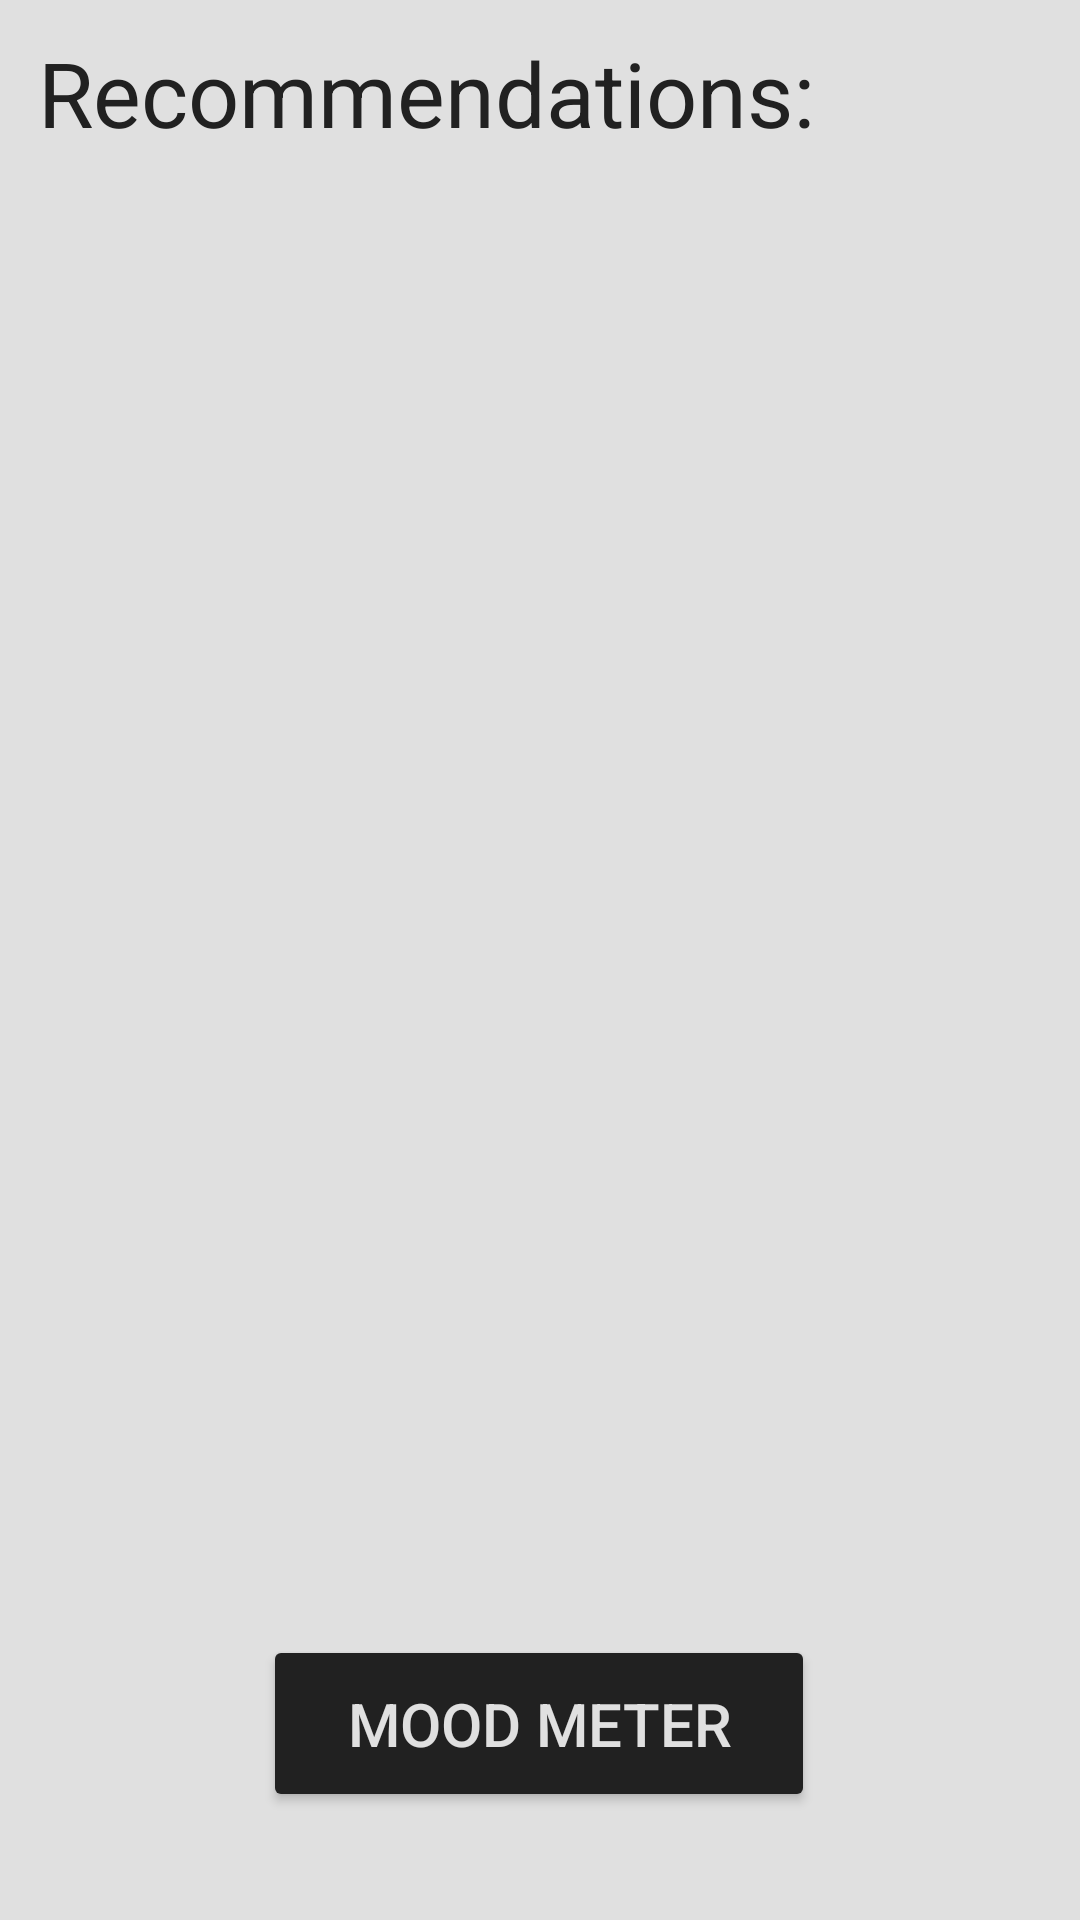

Produce the Android XML layout that renders to this screen, including the resource entries it uses.
<!-- AndroidManifest.xml: application theme Theme.PsychAI -->
<!-- res/layout/activity_music.xml -->
<?xml version="1.0" encoding="utf-8"?>
<androidx.constraintlayout.widget.ConstraintLayout xmlns:android="http://schemas.android.com/apk/res/android"
    xmlns:app="http://schemas.android.com/apk/res-auto"
    xmlns:tools="http://schemas.android.com/tools"
    android:layout_width="match_parent"
    android:layout_height="match_parent"
    android:background="@color/text_color"
    android:backgroundTint="@color/text_color"
    tools:context=".MusicActivity">

    <TextView
        android:id="@+id/tvRecommended"
        android:layout_width="308dp"
        android:layout_height="51dp"
        android:text="Recommendations:"
        android:textColor="@color/app_theme"
        android:textSize="30sp"
        app:layout_constraintBottom_toBottomOf="parent"
        app:layout_constraintEnd_toEndOf="parent"
        app:layout_constraintHorizontal_bias="0.241"
        app:layout_constraintStart_toStartOf="parent"
        app:layout_constraintTop_toTopOf="parent"
        app:layout_constraintVertical_bias="0.018" />

    <Button
        android:id="@+id/btnBackToMood"
        android:layout_width="184dp"
        android:layout_height="59dp"
        android:layout_marginBottom="36dp"
        android:backgroundTint="@color/app_theme"
        android:text="Mood Meter"
        android:textColor="@color/text_color"
        android:textSize="20sp"
        app:layout_constraintBottom_toBottomOf="parent"
        app:layout_constraintEnd_toEndOf="parent"
        app:layout_constraintHorizontal_bias="0.498"
        app:layout_constraintStart_toStartOf="parent" />

    <androidx.recyclerview.widget.RecyclerView
        android:id="@+id/recyclerView"
        android:layout_width="401dp"
        android:layout_height="601dp"
        app:layout_constraintBottom_toTopOf="@+id/btnBackToMood"
        app:layout_constraintEnd_toEndOf="parent"
        app:layout_constraintStart_toStartOf="parent"
        app:layout_constraintTop_toBottomOf="@+id/tvRecommended"
        app:layout_constraintVertical_bias="0.317" />

</androidx.constraintlayout.widget.ConstraintLayout>
<!-- resources referenced by this layout -->
<resources>
  <color name="app_theme">#212121</color>
  <color name="text_color">#E0E0E0</color>
  <style name="Theme.PsychAI" parent="Theme.MaterialComponents.DayNight.NoActionBar">
          
          <item name="colorPrimary">@color/purple_500</item>
          <item name="colorPrimaryVariant">@color/purple_700</item>
          <item name="colorOnPrimary">@color/white</item>
          
          <item name="colorSecondary">@color/teal_200</item>
          <item name="colorSecondaryVariant">@color/teal_700</item>
          <item name="colorOnSecondary">@color/black</item>
          
          <item name="android:statusBarColor">?attr/colorPrimaryVariant</item>
          
      </style>
  <color name="purple_500">#FF6200EE</color>
  <color name="purple_700">#FF3700B3</color>
  <color name="white">#FFFFFFFF</color>
  <color name="teal_200">#FF03DAC5</color>
  <color name="teal_700">#FF018786</color>
  <color name="black">#FF000000</color>
</resources>
